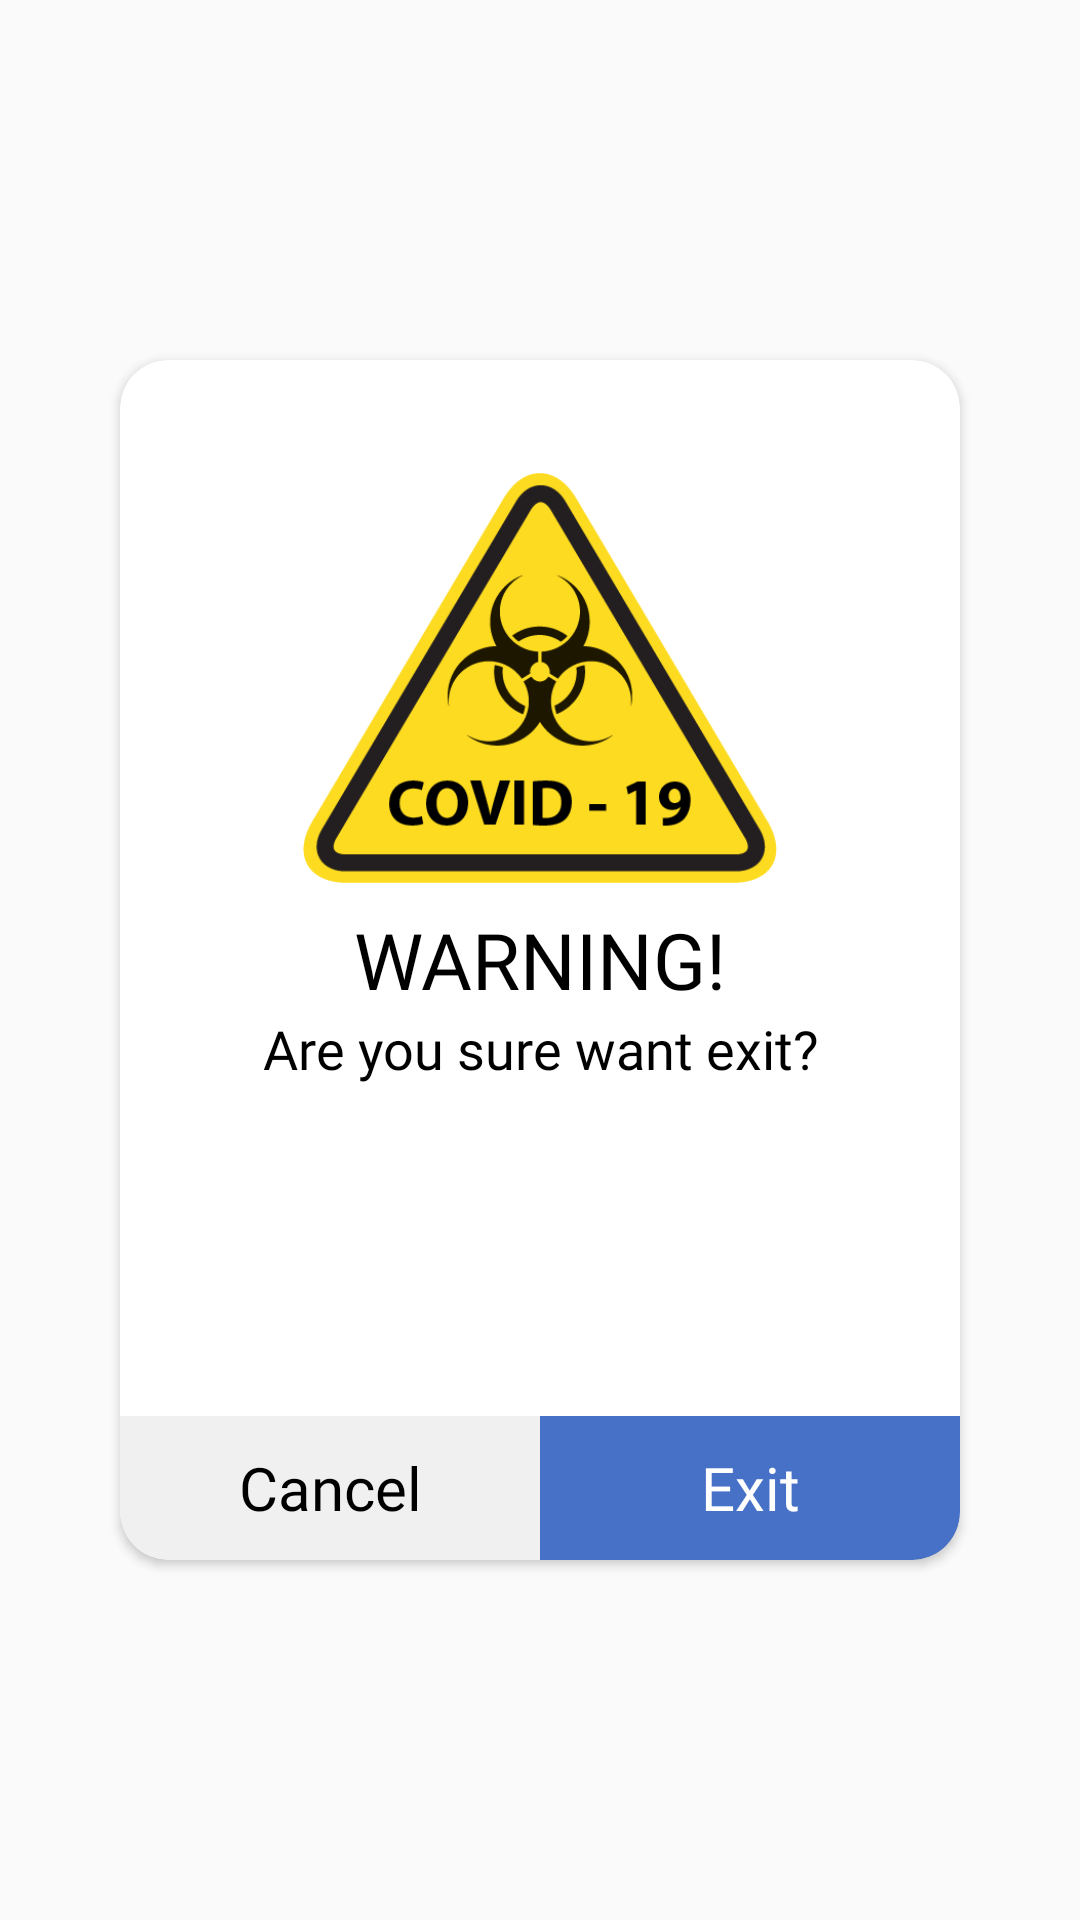

Reconstruct the res/layout file that produces this screen, plus the resources it refers to.
<!-- AndroidManifest.xml: application theme AppTheme -->
<!-- res/layout/popupexit.xml -->
<?xml version="1.0" encoding="utf-8"?>
<RelativeLayout xmlns:android="http://schemas.android.com/apk/res/android"
    android:layout_width="match_parent"
    android:layout_height="match_parent"
    xmlns:app="http://schemas.android.com/apk/res-auto">

    <androidx.cardview.widget.CardView
        android:layout_width="280dp"
        android:layout_height="400dp"
        android:layout_centerInParent="true"
        app:cardCornerRadius="16dp"
        app:cardBackgroundColor="@android:color/white">

        <RelativeLayout
            android:layout_width="match_parent"
            android:layout_height="match_parent">

            <ImageView
                android:id="@+id/imagepop"
                android:layout_above="@id/thanks"
                android:layout_width="158dp"
                android:layout_height="wrap_content"
                android:layout_centerHorizontal="true"
                android:src="@drawable/warning"
                android:scaleType="fitXY"
                android:adjustViewBounds="true" />

            <TextView
                android:layout_centerInParent="true"
                android:id="@+id/thanks"
                android:layout_width="match_parent"
                android:layout_height="wrap_content"
                android:layout_marginTop="8dp"
                android:fontFamily="@font/ptsansbold"
                android:gravity="center"
                android:text="@string/warning"
                android:textColor="@android:color/black"
                android:textSize="26sp" />

            <TextView
                android:layout_below="@id/thanks"
                android:id="@+id/text"
                android:layout_width="match_parent"
                android:layout_height="wrap_content"
                android:gravity="center"
                android:layout_marginStart="26dp"
                android:layout_marginEnd="26dp"
                android:text="@string/are_you_sure_want_exit"
                android:textSize="18sp"
                android:fontFamily="@font/ptsansreg"
                android:textColor="@android:color/black" />

            <LinearLayout
                android:layout_alignParentBottom="true"
                android:layout_width="match_parent"
                android:layout_height="wrap_content"
                android:orientation="horizontal"
                android:weightSum="2">

                <Button
                    android:layout_weight="1"
                    android:id="@+id/buttonno"
                    android:layout_width="0dp"
                    android:layout_height="wrap_content"
                    android:background="@drawable/buttonexit"
                    android:text="@string/cancel"
                    android:textAllCaps="false"
                    android:textColor="@android:color/black"
                    android:fontFamily="@font/ptsansreg"
                    android:textSize="20sp" />

                <Button
                    android:layout_weight="1"
                    android:id="@+id/buttonexit"
                    android:layout_width="0dp"
                    android:layout_height="wrap_content"
                    android:background="@drawable/buttonexit2"
                    android:backgroundTint="@color/colorPrimary"
                    android:text="@string/exit"
                    android:textAllCaps="false"
                    android:textColor="@android:color/white"
                    android:fontFamily="@font/ptsansreg"
                    android:textSize="20sp" />
            </LinearLayout>


        </RelativeLayout>
    </androidx.cardview.widget.CardView>
</RelativeLayout>
<!-- resources referenced by this layout -->
<resources>
  <color name="colorPrimary">#4671c6</color>
  <!-- drawable buttonexit (drawable) -->
  <?xml version="1.0" encoding="utf-8"?>
  <shape xmlns:android="http://schemas.android.com/apk/res/android"
      android:shape="rectangle">
  
      <solid android:color="#F1F0F0" />
  
      <corners android:bottomLeftRadius="16dp" />
  
      
      
      
  
  </shape>
  <!-- drawable buttonexit2 (drawable) -->
  <?xml version="1.0" encoding="utf-8"?>
  <shape xmlns:android="http://schemas.android.com/apk/res/android"
      android:shape="rectangle">
  
      <solid android:color="@android:color/white" />
  
      <corners android:bottomRightRadius="16dp" />
  
  </shape>
  <!-- drawable warning: png bitmap (drawable, 23469 bytes) -->
  <string name="are_you_sure_want_exit">Are you sure want exit?</string>
  <string name="cancel">Cancel</string>
  <string name="exit">Exit</string>
  <string name="warning">WARNING!</string>
  <style name="AppTheme" parent="Theme.AppCompat.DayNight.NoActionBar">
          
          <item name="colorPrimary">@color/colorPrimary</item>
          <item name="colorPrimaryDark">@color/colorPrimaryDark</item>
          <item name="colorAccent">@color/colorAccent</item>
          <item name="android:navigationBarColor">@color/graytoblack</item>
      </style>
  <color name="colorPrimaryDark">#4671c6</color>
  <color name="colorAccent">#D81B60</color>
  <color name="graytoblack">#000000</color>
</resources>
